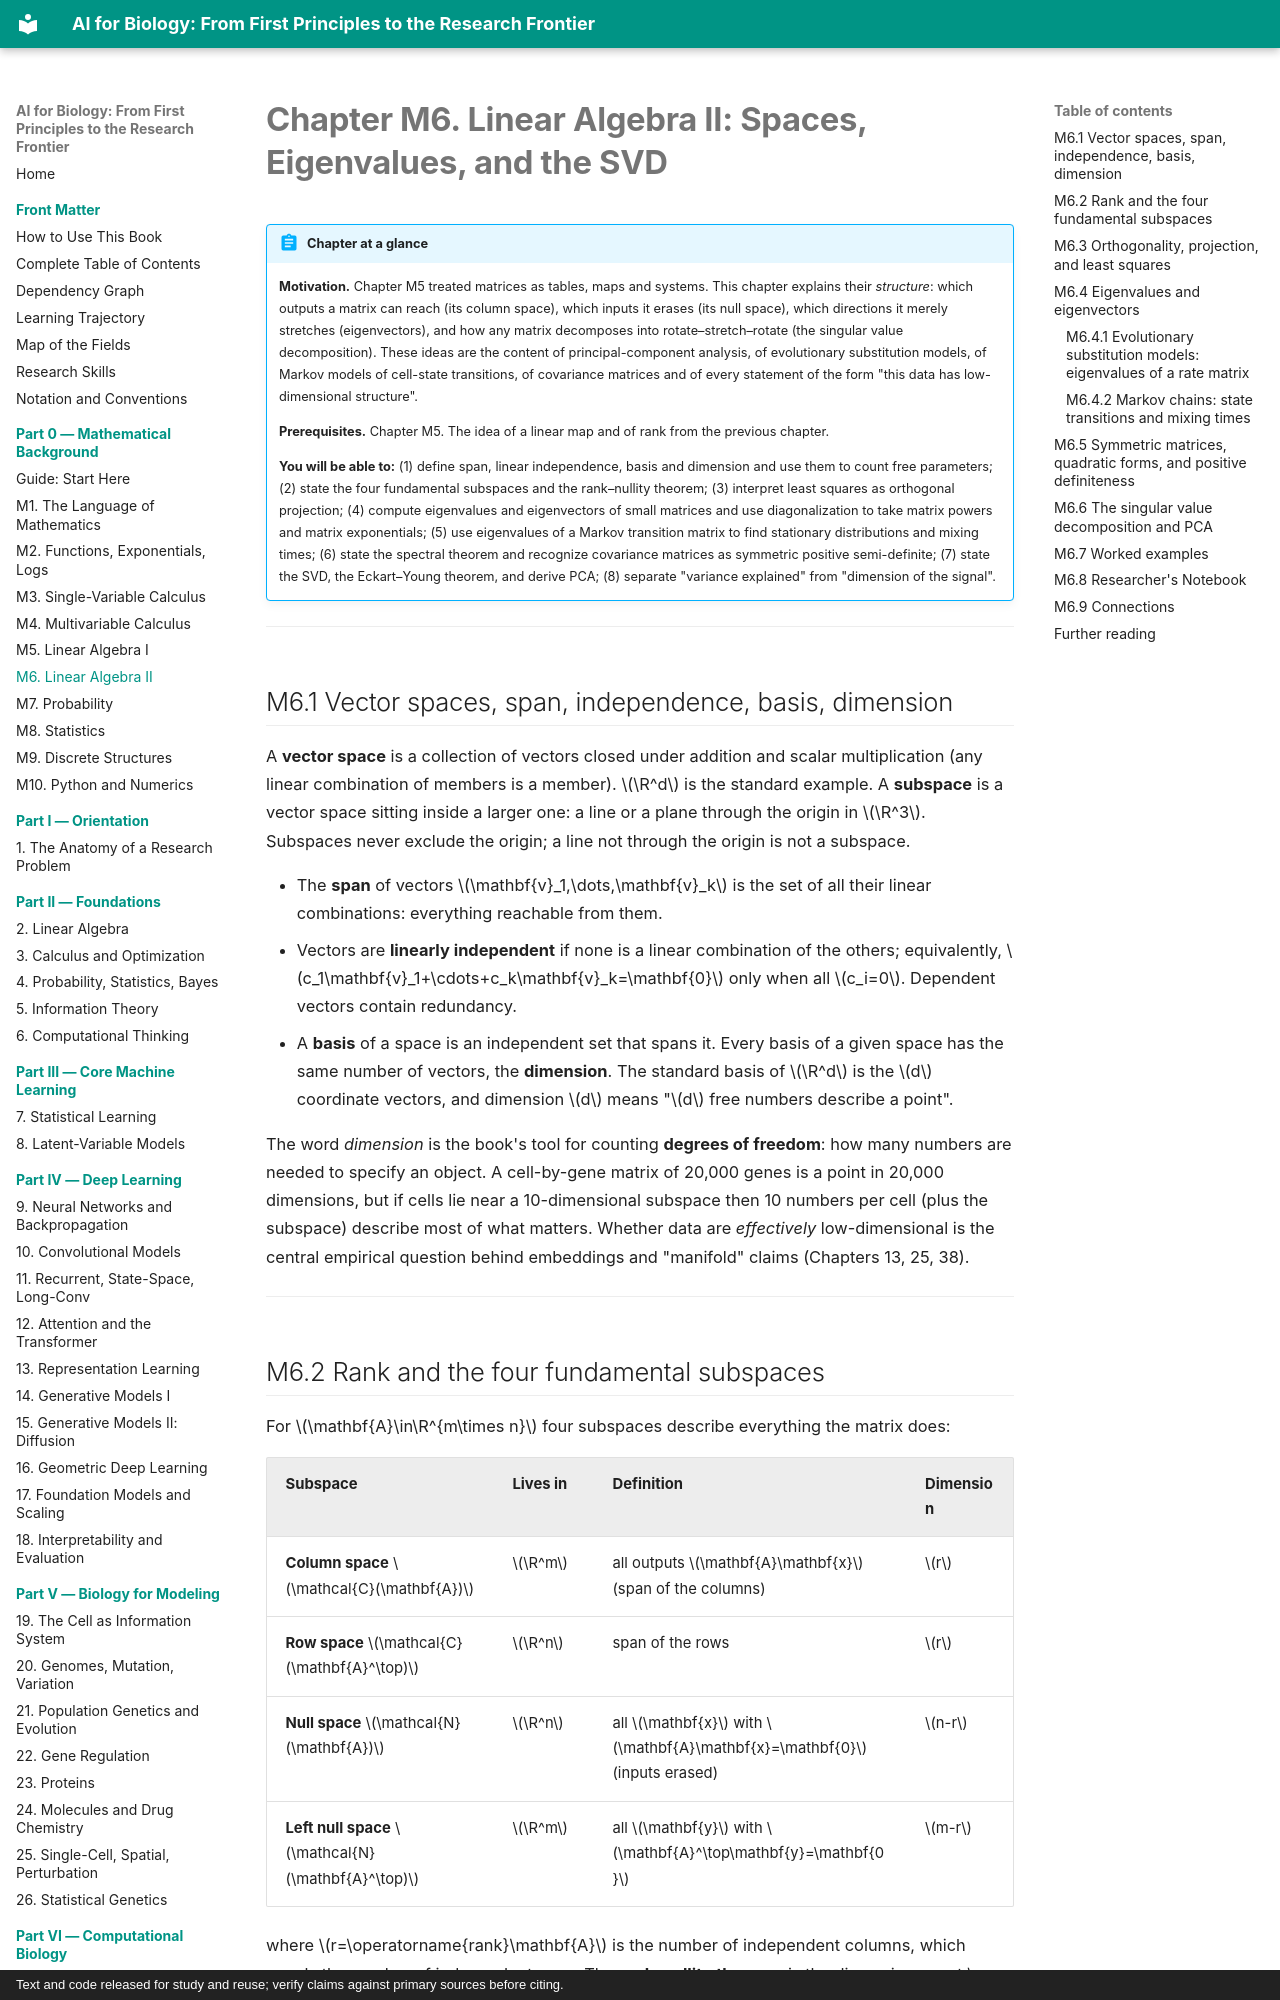

repository: namknnguyen/ai-for-biology-book · page: chapters/m06-linear-algebra-2/index.html · generator: mkdocs · copyright: Text and code released for study and reuse; verify claims against primary sources before citing.

# Chapter M6. Linear Algebra II: Spaces, Eigenvalues, and the SVD

!!! abstract "Chapter at a glance"
    **Motivation.** Chapter M5 treated matrices as tables, maps and systems. This chapter explains their *structure*: which outputs a matrix can reach (its column space), which inputs it erases (its null space), which directions it merely stretches (eigenvectors), and how any matrix decomposes into rotate–stretch–rotate (the singular value decomposition). These ideas are the content of principal-component analysis, of evolutionary substitution models, of Markov models of cell-state transitions, of covariance matrices and of every statement of the form "this data has low-dimensional structure".

    **Prerequisites.** Chapter M5. The idea of a linear map and of rank from the previous chapter.

    **You will be able to:** (1) define span, linear independence, basis and dimension and use them to count free parameters; (2) state the four fundamental subspaces and the rank–nullity theorem; (3) interpret least squares as orthogonal projection; (4) compute eigenvalues and eigenvectors of small matrices and use diagonalization to take matrix powers and matrix exponentials; (5) use eigenvalues of a Markov transition matrix to find stationary distributions and mixing times; (6) state the spectral theorem and recognize covariance matrices as symmetric positive semi-definite; (7) state the SVD, the Eckart–Young theorem, and derive PCA; (8) separate "variance explained" from "dimension of the signal".

---

## M6.1 Vector spaces, span, independence, basis, dimension

A **vector space** is a collection of vectors closed under addition and scalar multiplication (any linear combination of members is a member). $\R^d$ is the standard example. A **subspace** is a vector space sitting inside a larger one: a line or a plane through the origin in $\R^3$. Subspaces never exclude the origin; a line not through the origin is not a subspace.

- The **span** of vectors $\mathbf{v}_1,\dots,\mathbf{v}_k$ is the set of all their linear combinations: everything reachable from them.
- Vectors are **linearly independent** if none is a linear combination of the others; equivalently, $c_1\mathbf{v}_1+\cdots+c_k\mathbf{v}_k=\mathbf{0}$ only when all $c_i=0$. Dependent vectors contain redundancy.
- A **basis** of a space is an independent set that spans it. Every basis of a given space has the same number of vectors, the **dimension**. The standard basis of $\R^d$ is the $d$ coordinate vectors, and dimension $d$ means "$d$ free numbers describe a point".

The word *dimension* is the book's tool for counting **degrees of freedom**: how many numbers are needed to specify an object. A cell-by-gene matrix of 20,000 genes is a point in 20,000 dimensions, but if cells lie near a 10-dimensional subspace then 10 numbers per cell (plus the subspace) describe most of what matters. Whether data are *effectively* low-dimensional is the central empirical question behind embeddings and "manifold" claims (Chapters 13, 25, 38).

---
